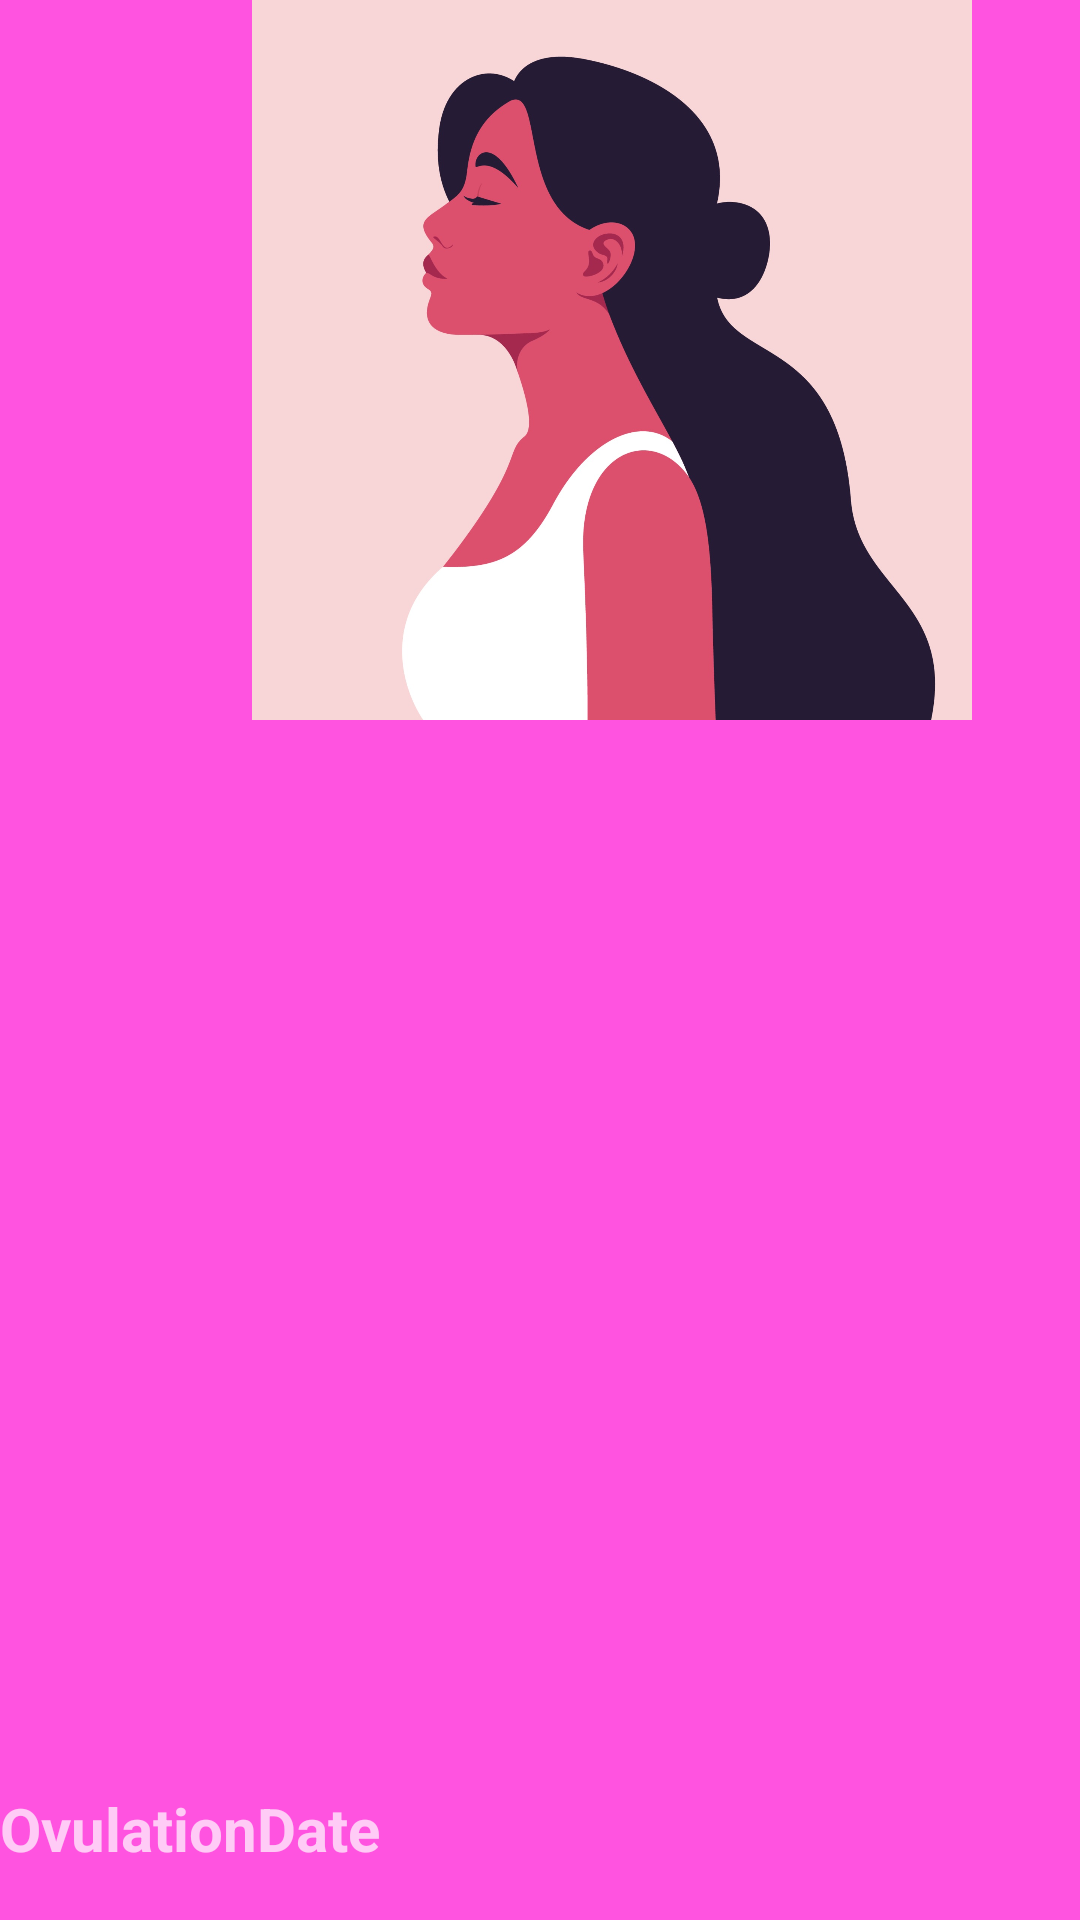

This screen was rendered from an Android layout file. Write that file and the resources it references.
<!-- AndroidManifest.xml: application theme Theme.AppCompat.Light.NoActionBar.FullScreen -->
<!-- res/layout/activity_information.xml -->
<?xml version="1.0" encoding="utf-8"?>
<androidx.constraintlayout.widget.ConstraintLayout xmlns:android="http://schemas.android.com/apk/res/android"
    xmlns:app="http://schemas.android.com/apk/res-auto"
    xmlns:tools="http://schemas.android.com/tools"
    android:layout_width="match_parent"
    android:layout_height="match_parent"
    android:background="#FF53E0"
    tools:context=".InformationActivity">


    <LinearLayout
        android:layout_width="match_parent"
        android:layout_height="wrap_content"
        android:orientation="horizontal"
        android:text="Button"
        app:layout_constraintBottom_toBottomOf="parent"
        app:layout_constraintTop_toBottomOf="@+id/linearLayout"
        app:layout_constraintVertical_bias="0.0"
        tools:layout_editor_absoluteX="-25dp">

        <TextView
            android:layout_width="wrap_content"
            android:layout_height="48dp"
            android:text="upcoming_period_date"
            android:textSize="20sp"
            android:drawableStart="@drawable/ic_baseline_calendar_today_24"
            android:drawablePadding="5dp"
            android:textStyle="bold" />

        <TextView
            android:id="@+id/upcomingPeriodDateCardView"
            android:layout_width="wrap_content"
            android:layout_height="48dp"
            android:layout_marginStart="20dp"
            android:padding="5dp"
            android:text=""
            android:textSize="20sp"
            android:textStyle="bold" />
    </LinearLayout>

    <LinearLayout
        android:id="@+id/linearLayout"
        android:layout_width="match_parent"
        android:layout_height="48dp"
        android:orientation="horizontal"
        app:layout_constraintTop_toBottomOf="@+id/recycledview"

        tools:layout_editor_absoluteX="2dp">

        <TextView
            android:layout_width="wrap_content"
            android:layout_height="48dp"
            android:text="OvulationDate"
            android:drawableStart="@drawable/ic_baseline_calendar_today_24"
            android:drawablePadding="5dp"
            android:textSize="20sp"
            android:textStyle="bold" />

        <TextView
            android:id="@+id/OvulationDate"
            android:layout_width="wrap_content"
            android:layout_height="48dp"
            android:layout_marginStart="20dp"
            android:padding="5dp"
            android:text=""
            android:textSize="20sp"
            android:textStyle="bold" />
    </LinearLayout>

    <ImageView
        android:id="@+id/imageView4"
        android:layout_width="408dp"
        android:layout_height="240dp"
        android:contentDescription="todo"
        app:layout_constraintEnd_toEndOf="parent"
        app:layout_constraintHorizontal_bias="0.0"
        app:layout_constraintStart_toStartOf="parent"
        app:layout_constraintTop_toTopOf="parent"
        app:srcCompat="@drawable/womenportrait" />

    <androidx.recyclerview.widget.RecyclerView
        android:id="@+id/recycledview"
        android:layout_width="411dp"
        android:layout_height="351dp"
        app:layout_constraintEnd_toEndOf="parent"
        app:layout_constraintHorizontal_bias="0.0"
        app:layout_constraintStart_toStartOf="parent"
        app:layout_constraintTop_toBottomOf="@+id/imageView4" />


</androidx.constraintlayout.widget.ConstraintLayout>
<!-- resources referenced by this layout -->
<resources>
  <!-- drawable womenportrait: jpg bitmap (drawable, 115354 bytes) -->
  <style name="Theme.AppCompat.Light.NoActionBar.FullScreen" parent="Theme.AppCompat.NoActionBar">
          <item name="windowNoTitle">true</item>
          <item name="windowActionBar">false</item>
          <item name="android:windowFullscreen">true</item>
          <item name="android:windowContentOverlay">@null</item>
      </style>
</resources>
